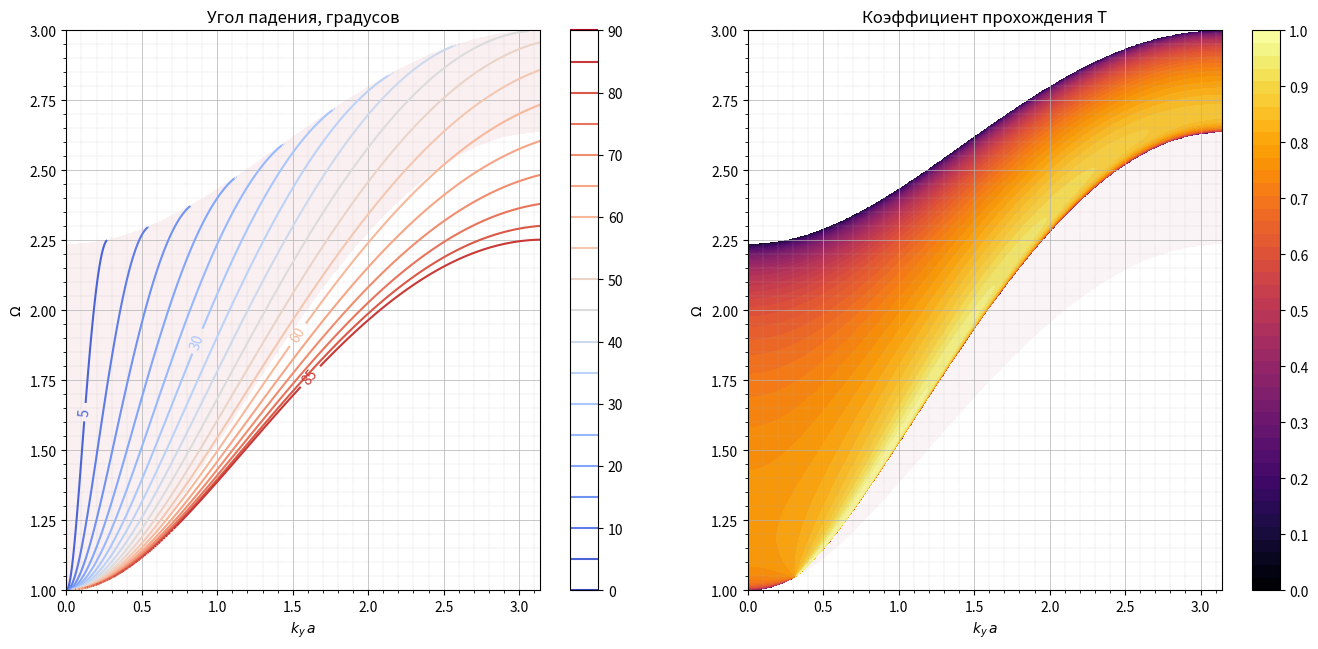

Write the Python code that produced this figure.
import numpy as np
import matplotlib.pyplot as plt

a = 1

m1 = 0.1
m2 = 0.2
c1 = 0.1
c2 = 0.3
d1 = 0.1
d2 = 0.19

cnt = 1000

# omega_low = np.sqrt(d1 / m1)
# omega_high = np.sqrt((8 * c1 + d1) / m1)

omega = np.tile(np.linspace(np.sqrt(d1 / m1), np.sqrt((8 * c1 + d1) / m1), cnt), (cnt, 1))
# omega_undim_pow2 = (omega ** 2 - omega_low ** 2) / (omega_high ** 2 - omega_low ** 2)
k_y = np.tile(np.linspace(0, np.pi / a, cnt), (cnt, 1)).T

# omega = 2
# k_y = 1.6503

k1_x = 2 / a * np.arcsin(np.sqrt((m1 * omega ** 2 - d1) / (4 * c1) - (np.sin(k_y * a / 2)) ** 2))

gamma = np.arctan(k_y / k1_x) * 180 / np.pi

k2_x = 2 / a * np.arcsin(np.sqrt((m2 * omega ** 2 - d2) / (4 * c2) - (np.sin(k_y * a / 2)) ** 2))

theta = np.arctan(k_y / k2_x) * 180 / np.pi

g1_x = (2 * a * c1 * np.sin(k1_x * a / 2) * np.cos(k1_x * a / 2)) / \
       (m1 * np.sqrt(4 * c1 / m1 * ((np.sin(k1_x * a / 2)) ** 2 + (np.sin(k_y * a / 2)) ** 2) + d1 / m1))
g2_x = (2 * a * c2 * np.sin(k2_x * a / 2) * np.cos(k2_x * a / 2)) / \
       (m2 * np.sqrt(4 * c2 / m2 * ((np.sin(k2_x * a / 2)) ** 2 + (np.sin(k_y * a / 2)) ** 2) + d2 / m2))

amp_frac = c1 * (np.exp(-1j * k1_x * a) - np.exp(1j * k1_x * a)) / \
            (c2 * np.exp(-1j * k2_x * a) - c1 * np.exp(1j * k1_x * a) + c1 - c2)

# amp_frac =

trans_coeff = ((m2 * g2_x) / (m1 * g1_x)) * (np.abs(amp_frac)) ** 2

# trans_coeff = (c2 * np.sin(k2_x * a)) / (c1 * np.sin(k1_x * a)) * (np.abs(amp_frac)) ** 2

# trans_coeff = np.sin(k1_x * a) * np.sin(k2_x * a) / (np.sin((k1_x + k2_x) * a / 2)) ** 2

# trans_coeff_2 = 16 * omega ** 2 * m1 * m2 * g1_x * g2_x / \
#               (4 * omega ** 2 * (m1 * g1_x + m2 * g2_x) ** 2 + a ** 2 * ((m1 - m2) * omega ** 2 + d2 - d1) ** 2)

# print(np.nansum(np.abs(trans_coeff - trans_coeff_2)))

gamma_mask = np.where(np.logical_not(np.isnan(gamma)), 1, gamma)
trans_coeff_mask = np.where(np.logical_not(np.isnan(trans_coeff)), 1, trans_coeff)

print(np.nanmax(gamma))
fig, (ax1, ax2) = plt.subplots(1, 2, figsize=(14, 7))
contourf1 = ax1.contour(k_y * a, omega, gamma, levels=np.linspace(0, 90, 19), cmap='coolwarm')
contourf2_mask = ax1.contourf(k_y * a, omega, trans_coeff_mask, levels=0, cmap="inferno", alpha=0.07)
contourf2 = ax2.contourf(k_y * a, omega, trans_coeff, levels=np.linspace(0, 1, 45), cmap="inferno")  # inferno
contourf1_mask = ax2.contourf(k_y * a, omega, gamma_mask, levels=0, cmap="inferno", alpha=0.05)  # inferno
plt.colorbar(contourf1, ax=ax1, ticks=np.linspace(0, 90, 10))
plt.colorbar(contourf2, ax=ax2, ticks=np.linspace(0, 1, 11))

manual_locations = []
for idx, level_path in enumerate(contourf1.get_paths()):
    if idx in [1, 6, 12, 17]:
        vertices = level_path.vertices
        if len(vertices) > 0:
            center = (np.median(vertices[:, 0]), np.median(vertices[:, 1]))
            manual_locations.append(center)

plt.clabel(contourf1, manual=manual_locations, inline=1, fontsize=10)

ax1.set_xlabel(r"$k_y\,a$")
ax1.set_ylabel(r"$\Omega$")
ax1.set_title("Угол падения, градусов")
ax1.grid(linewidth=0.5)
ax1.grid(which="minor", linestyle=":", linewidth=0.3)
ax1.minorticks_on()
ax2.set_xlabel(r"$k_y\,a$")
ax2.set_ylabel(r"$\Omega$")
ax2.set_title("Коэффициент прохождения T")
ax2.grid(linewidth=0.5)
ax2.grid(which="minor", linestyle=":", linewidth=0.3)
ax2.minorticks_on()
plt.subplots_adjust(left=0.07, right=0.98, bottom=0.1, top=0.9, wspace=0.15, hspace=0.15)
plt.show()

# gamma[np.isnan(gamma)] = 0
# print(gamma.max())
